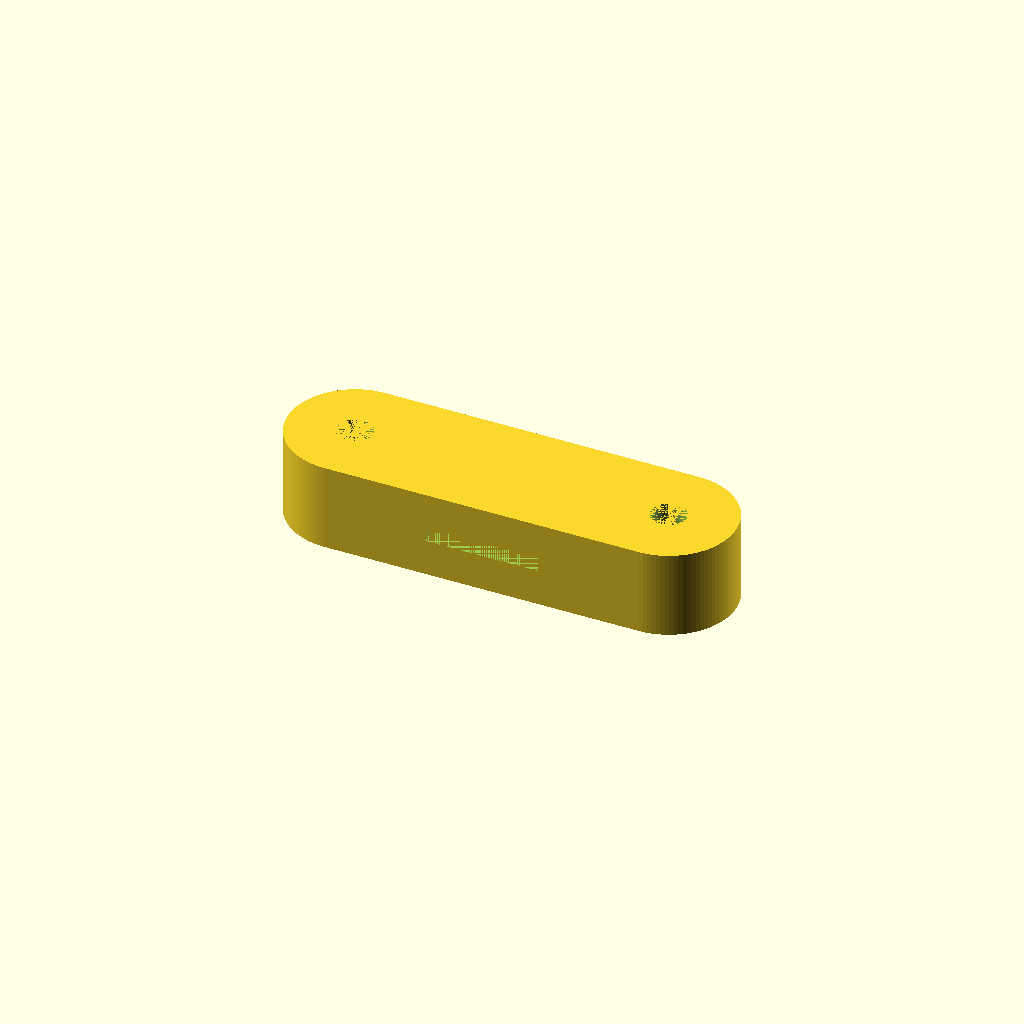
Cell 1: rendered with the file's own defaults.
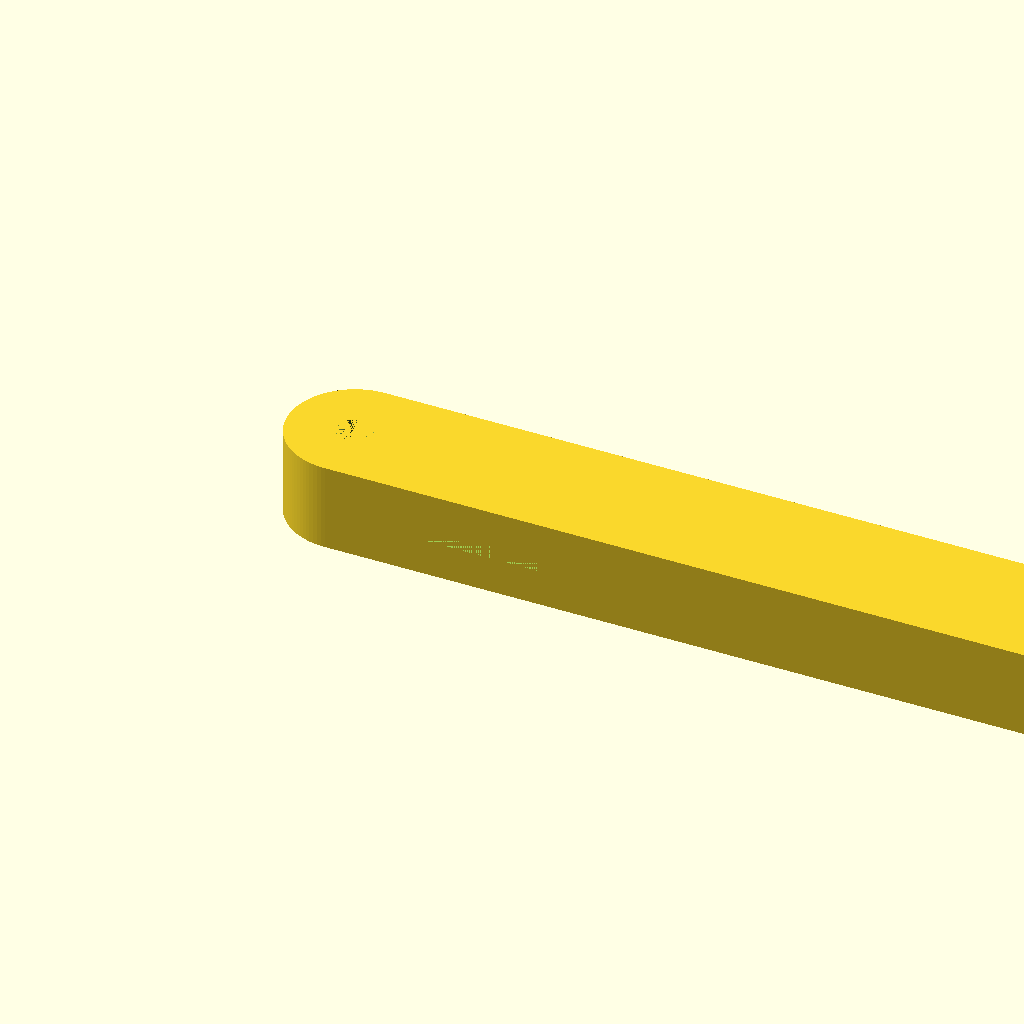
Cell 2: the same model with overall_length = 1.5.
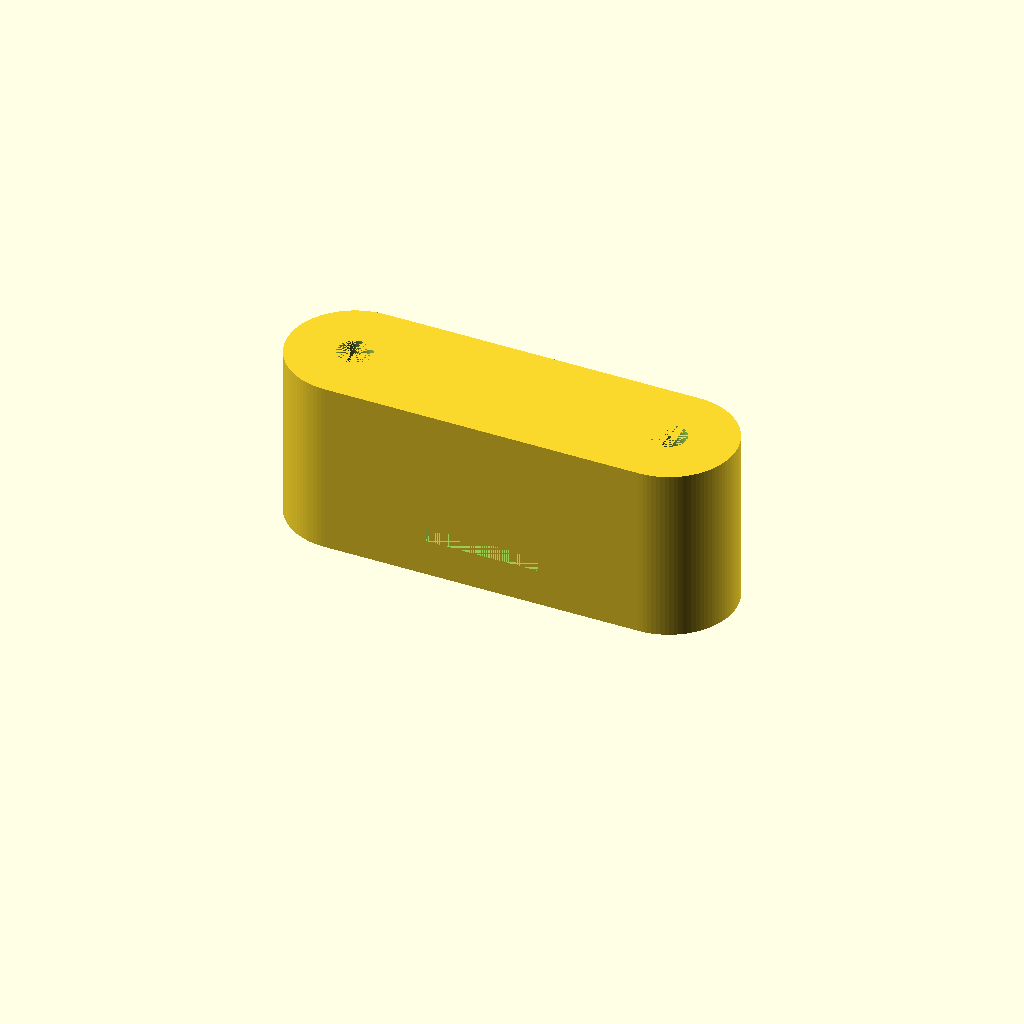
Cell 3: overall_height = 0.294116 (everything else at default).
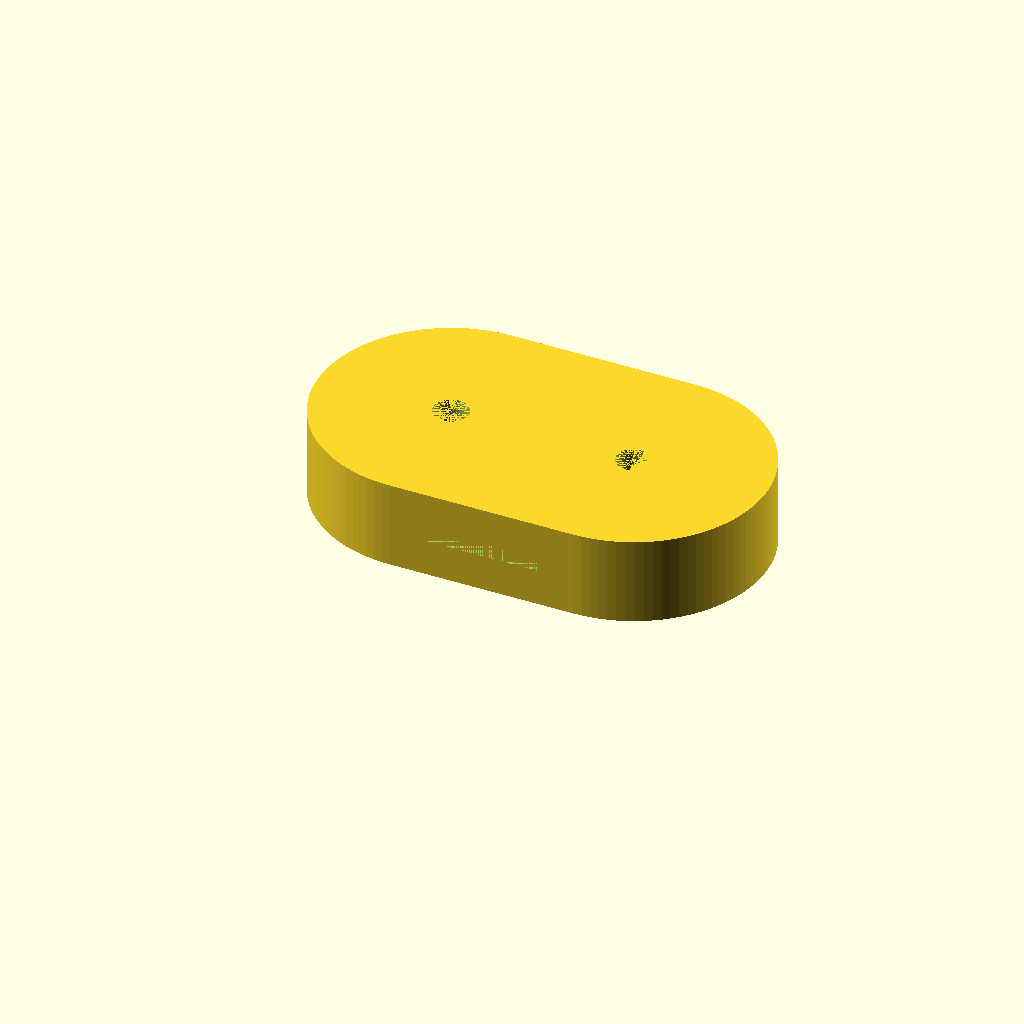
Cell 4: the same model with lobe_radius = 0.2206.
All cells are drawn from one camera (rotation 55°, 0°, 25°, orthographic, colour scheme Cornfield), so only the parameter changes between them.
The OpenSCAD source (projects/p3d-bench/demo/runs/text2cad_0080_00806913_parametric_openscad_deepseek_v4pro-reason/generated.scad):
// Parametric CAD model of rounded link with end bores, stepped recesses,
// and a through slot.

// -----------------------------------------------------------------------
// Main dimensions
overall_length  = 0.75;
overall_width   = 0.220587;   // nominal; constructed width = 2*lobe_radius
overall_height  = 0.147058;
lobe_radius     = 0.1103;     // outside lobe radius (width = 0.2206)
center_y        = lobe_radius;           // 0.1103 from front edge

left_center_x   = lobe_radius;          // 0.1103
right_center_x  = overall_length - lobe_radius; // 0.6397

// -----------------------------------------------------------------------
// Bore and recess parameters
bore_radius     = 0.0294;
recess_radius   = 0.0956;
recess_height   = 0.0882;

// -----------------------------------------------------------------------
// Middle slot parameters
slot_length     = 0.191175;
slot_height     = 0.023529;
slot_z_min      = 0.0618;               // bottom of slot above underside
slot_x_min      = 0.2794;               // left offset from overall left edge
slot_depth      = 0.7353;               // from front (y=0) to beyond back

// -----------------------------------------------------------------------
// Resolution
$fn = 100;

// -----------------------------------------------------------------------
// 2D footprint: stadium shape
module base_footprint() {
    union() {
        // left lobe
        translate([left_center_x, center_y])
            circle(r = lobe_radius);
        // right lobe
        translate([right_center_x, center_y])
            circle(r = lobe_radius);
        // connecting rectangle (straight sides)
        translate([left_center_x, 0])
            square([right_center_x - left_center_x, 2 * lobe_radius]);
    }
}

// -----------------------------------------------------------------------
// Main solid body
module body() {
    linear_extrude(height = overall_height)
        base_footprint();
}

// -----------------------------------------------------------------------
// Bore cylinder (through hole)
module bore() {
    translate([0, 0, 0])
        cylinder(h = overall_height, r = bore_radius);
}

// -----------------------------------------------------------------------
// Recess cylinder (stepped cut from underside)
module recess() {
    translate([0, 0, 0])
        cylinder(h = recess_height, r = recess_radius);
}

// -----------------------------------------------------------------------
// Middle slot (front to back through cut)
module slot() {
    translate([slot_x_min, 0, slot_z_min])
        cube([slot_length, slot_depth, slot_height]);
}

// -----------------------------------------------------------------------
// Final part: subtract bores, recesses, and slot from main body
difference() {
    body();

    // Bores at both lobe centres
    translate([left_center_x, center_y, 0]) bore();
    translate([right_center_x, center_y, 0]) bore();

    // Recesses at both lobe centres
    translate([left_center_x, center_y, 0]) recess();
    translate([right_center_x, center_y, 0]) recess();

    // Through slot
    slot();
}
Customizer parameters (derived from the source; name, type, default, range or options):
overall_length: number, default 0.75
overall_width: number, default 0.220587
overall_height: number, default 0.147058
lobe_radius: number, default 0.1103
bore_radius: number, default 0.0294
recess_radius: number, default 0.0956
recess_height: number, default 0.0882
slot_length: number, default 0.191175
slot_height: number, default 0.023529
slot_z_min: number, default 0.0618
slot_x_min: number, default 0.2794
slot_depth: number, default 0.7353
